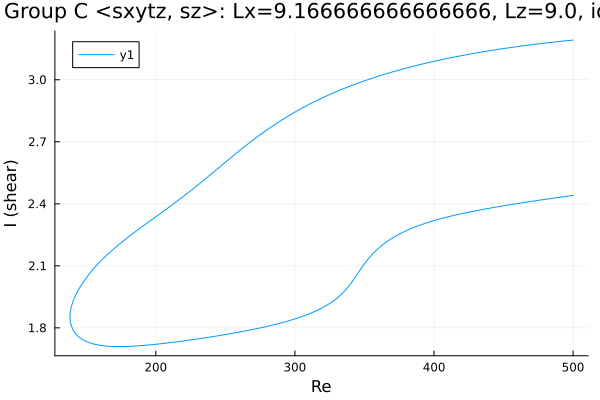

Values plotted in this chart, from the file beside it:
Re, shear
500.0, 3.192
498.9, 3.191
497.5, 3.19
496.1, 3.189
494.6, 3.188
493.2, 3.187
491.8, 3.186
490.4, 3.185
489, 3.184
487.6, 3.183
486.2, 3.182
484.7, 3.181
483.3, 3.18
481.9, 3.179
480.5, 3.178
479.1, 3.177
477.7, 3.176
476.3, 3.175
474.8, 3.173
473.4, 3.172
472, 3.171
470.6, 3.17
469.2, 3.169
467.8, 3.167
466.4, 3.166
464.9, 3.165
464.2, 3.164
462.8, 3.163
461.4, 3.162
460, 3.161
458.6, 3.159
457.2, 3.158
455.8, 3.157
454.3, 3.155
452.9, 3.154
451.5, 3.152
450.1, 3.151
448.7, 3.15
447.3, 3.148
445.9, 3.147
444.4, 3.145
443, 3.144
441.6, 3.142
440.2, 3.141
438.8, 3.139
437.4, 3.138
436, 3.136
434.5, 3.134
433.1, 3.133
431.7, 3.131
430.3, 3.13
428.9, 3.128
427.5, 3.126
426.1, 3.124
424.6, 3.123
423.2, 3.121
421.8, 3.119
420.4, 3.117
419, 3.116
417.6, 3.114
... 520 more rows
